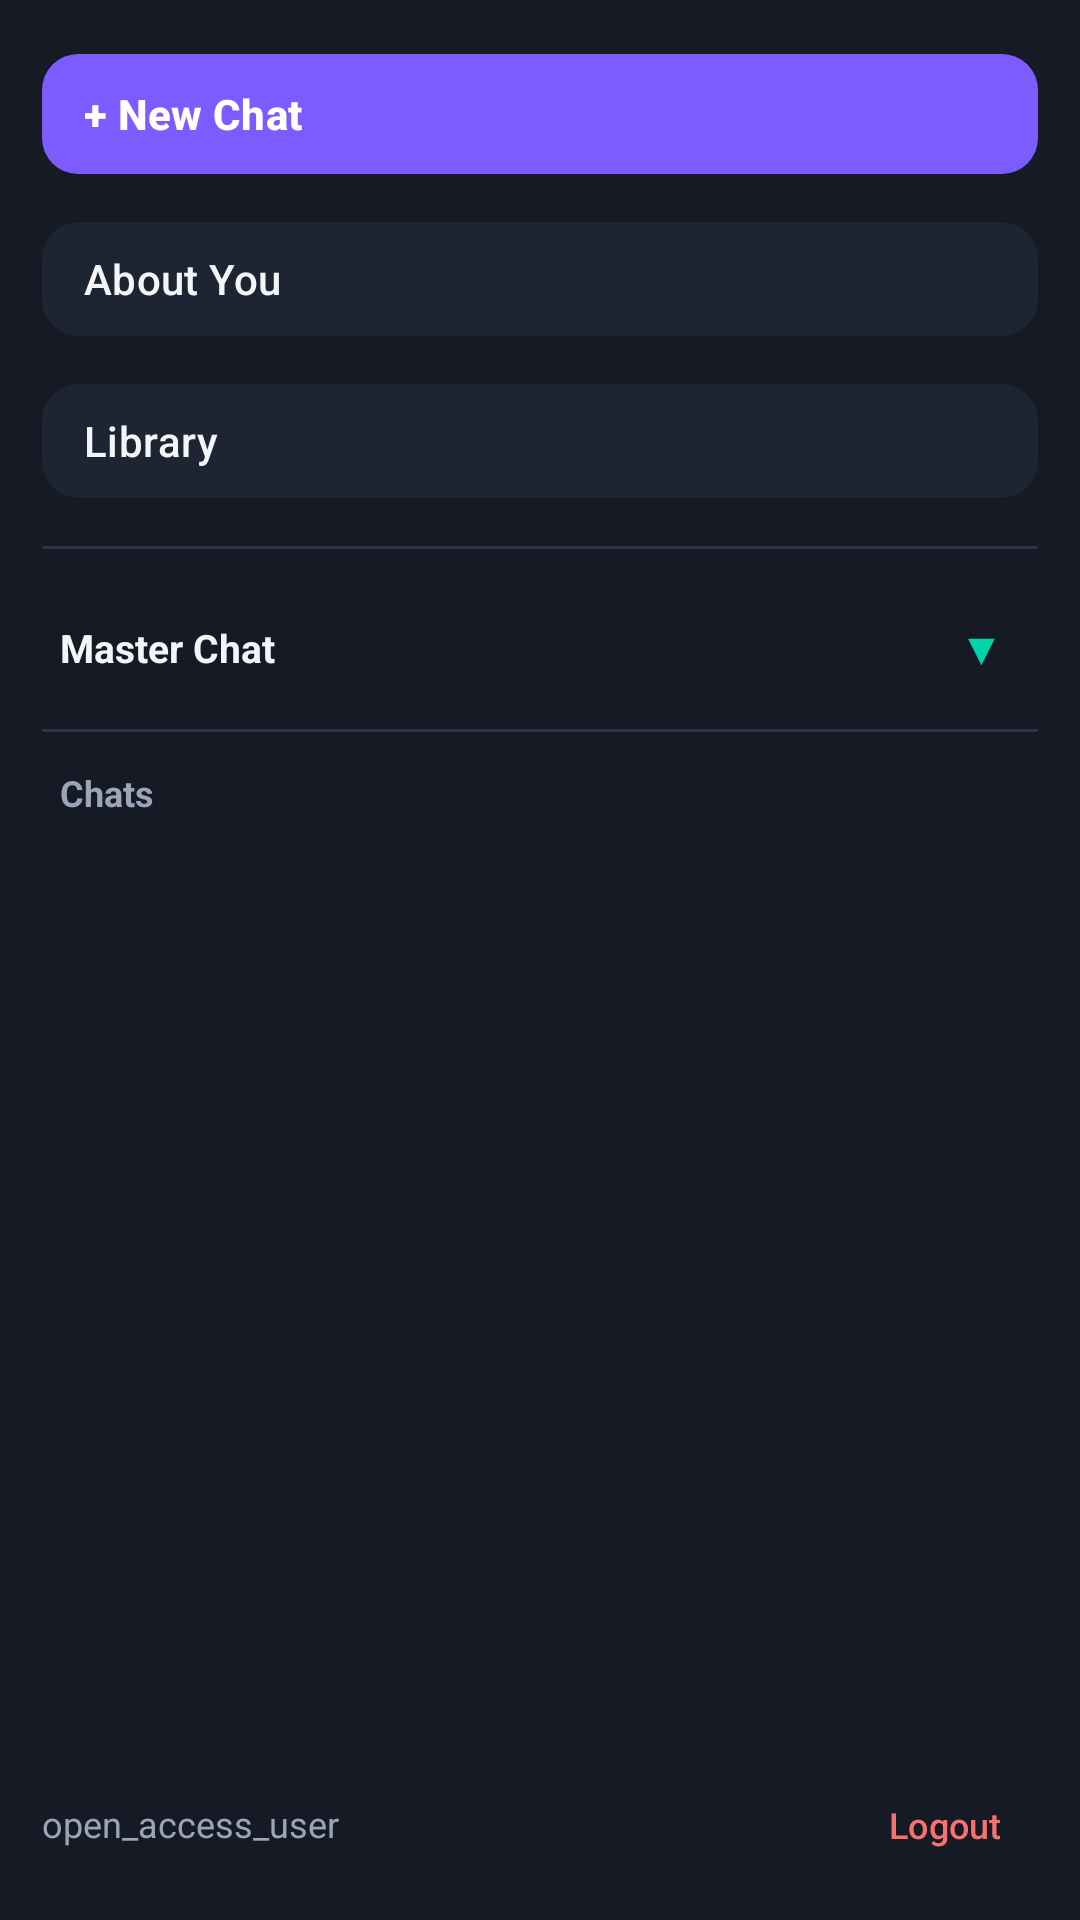

Here is an Android app screen rendered from its layout file. Give the layout XML and the strings, colors and styles it references.
<!-- AndroidManifest.xml: application theme Theme.NightmareAI -->
<!-- res/layout/nav_drawer_content.xml -->
<?xml version="1.0" encoding="utf-8"?>
<LinearLayout xmlns:android="http://schemas.android.com/apk/res/android"
    xmlns:app="http://schemas.android.com/apk/res-auto"
    android:layout_width="match_parent"
    android:layout_height="match_parent"
    android:background="@color/nightmare_surface"
    android:orientation="vertical"
    android:padding="14dp">

    
    <com.google.android.material.button.MaterialButton
        android:id="@+id/btnNewChat"
        android:layout_width="match_parent"
        android:layout_height="48dp"
        android:gravity="start|center_vertical"
        android:paddingHorizontal="14dp"
        android:text="@string/drawer_new_chat"
        android:textAllCaps="false"
        android:textSize="14sp"
        android:textStyle="bold"
        app:backgroundTint="@color/nightmare_primary"
        app:cornerRadius="12dp" />

    
    <com.google.android.material.button.MaterialButton
        android:id="@+id/btnAboutYou"
        style="@style/Widget.Material3.Button.TonalButton"
        android:layout_width="match_parent"
        android:layout_height="46dp"
        android:layout_marginTop="8dp"
        android:gravity="start|center_vertical"
        android:paddingHorizontal="14dp"
        android:text="@string/drawer_about_you"
        android:textAllCaps="false"
        android:textColor="@color/nightmare_text_primary"
        android:textSize="14sp"
        app:backgroundTint="@color/nightmare_surface_elevated"
        app:cornerRadius="12dp" />

    
    <com.google.android.material.button.MaterialButton
        android:id="@+id/btnLibrary"
        style="@style/Widget.Material3.Button.TonalButton"
        android:layout_width="match_parent"
        android:layout_height="46dp"
        android:layout_marginTop="8dp"
        android:gravity="start|center_vertical"
        android:paddingHorizontal="14dp"
        android:text="@string/drawer_library"
        android:textAllCaps="false"
        android:textColor="@color/nightmare_text_primary"
        android:textSize="14sp"
        app:backgroundTint="@color/nightmare_surface_elevated"
        app:cornerRadius="12dp" />

    <View
        android:layout_width="match_parent"
        android:layout_height="1dp"
        android:layout_marginVertical="12dp"
        android:background="@color/nightmare_stroke" />

    <androidx.core.widget.NestedScrollView
        android:layout_width="match_parent"
        android:layout_height="0dp"
        android:layout_weight="1"
        android:fillViewport="true">

        <LinearLayout
            android:layout_width="match_parent"
            android:layout_height="wrap_content"
            android:orientation="vertical">

            
            <LinearLayout
                android:id="@+id/layoutMasterHeader"
                android:layout_width="match_parent"
                android:layout_height="42dp"
                android:background="?attr/selectableItemBackground"
                android:clickable="true"
                android:focusable="true"
                android:gravity="center_vertical"
                android:orientation="horizontal"
                android:paddingHorizontal="6dp">

                <TextView
                    android:id="@+id/tvMasterSectionTitle"
                    android:layout_width="0dp"
                    android:layout_height="wrap_content"
                    android:layout_weight="1"
                    android:text="@string/drawer_master_chat"
                    android:textColor="@color/nightmare_text_primary"
                    android:textSize="13sp"
                    android:textStyle="bold" />

                <TextView
                    android:id="@+id/tvMasterArrow"
                    android:layout_width="wrap_content"
                    android:layout_height="wrap_content"
                    android:padding="6dp"
                    android:text="@string/arrow_down"
                    android:textColor="@color/nightmare_secondary"
                    android:textSize="14sp"
                    android:textStyle="bold" />
            </LinearLayout>

            <LinearLayout
                android:id="@+id/layoutMasterCollapsible"
                android:layout_width="match_parent"
                android:layout_height="wrap_content"
                android:orientation="vertical"
                android:paddingTop="6dp"
                android:paddingBottom="10dp"
                android:visibility="gone">

                <com.google.android.material.button.MaterialButton
                    android:id="@+id/btnNewMasterChat"
                    style="@style/Widget.Material3.Button.OutlinedButton"
                    android:layout_width="match_parent"
                    android:layout_height="40dp"
                    android:gravity="start|center_vertical"
                    android:text="@string/drawer_new_master_chat"
                    android:textAllCaps="false"
                    android:textColor="@color/nightmare_secondary"
                    android:textSize="13sp"
                    app:cornerRadius="10dp"
                    app:strokeColor="@color/nightmare_stroke" />

                
                <com.google.android.material.card.MaterialCardView
                    android:id="@+id/cardPrimaryMasterChat"
                    android:layout_width="match_parent"
                    android:layout_height="wrap_content"
                    android:layout_marginTop="8dp"
                    android:clickable="true"
                    android:focusable="true"
                    android:minHeight="82dp"
                    app:cardBackgroundColor="@color/nightmare_surface_elevated"
                    app:cardCornerRadius="14dp"
                    app:strokeColor="@color/nightmare_primary"
                    app:strokeWidth="1.5dp">

                    <LinearLayout
                        android:layout_width="match_parent"
                        android:layout_height="wrap_content"
                        android:orientation="vertical"
                        android:padding="14dp">

                        <TextView
                            android:id="@+id/tvPrimaryMasterBadge"
                            android:layout_width="wrap_content"
                            android:layout_height="wrap_content"
                            android:text="PRIMARY MASTER AUDIT"
                            android:textColor="@color/nightmare_secondary"
                            android:textSize="10sp"
                            android:textStyle="bold" />

                        <TextView
                            android:id="@+id/tvPrimaryMasterTitle"
                            android:layout_width="match_parent"
                            android:layout_height="wrap_content"
                            android:layout_marginTop="4dp"
                            android:text="Primary Master Audit"
                            android:textColor="@color/nightmare_text_primary"
                            android:textSize="17sp"
                            android:textStyle="bold" />

                        <TextView
                            android:id="@+id/tvPrimaryMasterSubtitle"
                            android:layout_width="match_parent"
                            android:layout_height="wrap_content"
                            android:layout_marginTop="2dp"
                            android:text="Isolated workspace • Tap to open"
                            android:textColor="@color/nightmare_text_secondary"
                            android:textSize="12sp" />
                    </LinearLayout>
                </com.google.android.material.card.MaterialCardView>

                
                <androidx.recyclerview.widget.RecyclerView
                    android:id="@+id/rvSecondaryMasterChats"
                    android:layout_width="match_parent"
                    android:layout_height="wrap_content"
                    android:layout_marginTop="6dp"
                    android:nestedScrollingEnabled="false" />
            </LinearLayout>

            <View
                android:layout_width="match_parent"
                android:layout_height="1dp"
                android:layout_marginVertical="6dp"
                android:background="@color/nightmare_stroke" />

            
            <TextView
                android:id="@+id/tvChatsHeader"
                android:layout_width="match_parent"
                android:layout_height="wrap_content"
                android:paddingHorizontal="6dp"
                android:paddingVertical="6dp"
                android:text="@string/drawer_chats_header"
                android:textColor="@color/nightmare_text_secondary"
                android:textSize="12sp"
                android:textStyle="bold" />

            <androidx.recyclerview.widget.RecyclerView
                android:id="@+id/rvNormalChats"
                android:layout_width="match_parent"
                android:layout_height="wrap_content"
                android:nestedScrollingEnabled="false" />
        </LinearLayout>
    </androidx.core.widget.NestedScrollView>

    
    <LinearLayout
        android:layout_width="match_parent"
        android:layout_height="wrap_content"
        android:layout_marginTop="8dp"
        android:gravity="center_vertical"
        android:orientation="horizontal"
        android:paddingTop="8dp">

        <TextView
            android:id="@+id/tvAccountLabel"
            android:layout_width="0dp"
            android:layout_height="wrap_content"
            android:layout_weight="1"
            android:ellipsize="end"
            android:maxLines="1"
            android:text="open_access_user"
            android:textColor="@color/nightmare_text_secondary"
            android:textSize="12sp" />

        <com.google.android.material.button.MaterialButton
            android:id="@+id/btnLogout"
            style="@style/Widget.Material3.Button.TextButton"
            android:layout_width="wrap_content"
            android:layout_height="36dp"
            android:minWidth="0dp"
            android:text="@string/drawer_logout"
            android:textAllCaps="false"
            android:textColor="@color/verdict_lie_fg"
            android:textSize="12sp" />
    </LinearLayout>

</LinearLayout>
<!-- resources referenced by this layout -->
<resources>
  <color name="nightmare_primary">#7C5CFF</color>
  <color name="nightmare_secondary">#00D4AA</color>
  <color name="nightmare_stroke">#2B3447</color>
  <color name="nightmare_surface">#151A24</color>
  <color name="nightmare_surface_elevated">#1D2432</color>
  <color name="nightmare_text_primary">#F3F5F9</color>
  <color name="nightmare_text_secondary">#9AA5B8</color>
  <color name="verdict_lie_fg">#F87171</color>
  <string name="arrow_down">▼</string>
  <string name="drawer_about_you">About You</string>
  <string name="drawer_chats_header">Chats</string>
  <string name="drawer_library">Library</string>
  <string name="drawer_logout">Logout</string>
  <string name="drawer_master_chat">Master Chat</string>
  <string name="drawer_new_chat">+ New Chat</string>
  <string name="drawer_new_master_chat">+ New Master Chat</string>
  <style name="Theme.NightmareAI" parent="Base.Theme.NightmareAI" />
  <style name="Base.Theme.NightmareAI" parent="Theme.Material3.Dark.NoActionBar">
          <item name="colorPrimary">@color/nightmare_primary</item>
          <item name="colorOnPrimary">@color/white</item>
          <item name="colorSecondary">@color/nightmare_secondary</item>
          <item name="android:windowBackground">@color/nightmare_bg</item>
          <item name="android:colorBackground">@color/nightmare_bg</item>
          <item name="colorSurface">@color/nightmare_surface</item>
          <item name="colorOnSurface">@color/nightmare_text_primary</item>
          <item name="android:statusBarColor">@color/nightmare_bg</item>
          <item name="android:navigationBarColor">@color/nightmare_bg</item>
      </style>
  <color name="white">#FFFFFFFF</color>
  <color name="nightmare_bg">#0D1017</color>
</resources>
